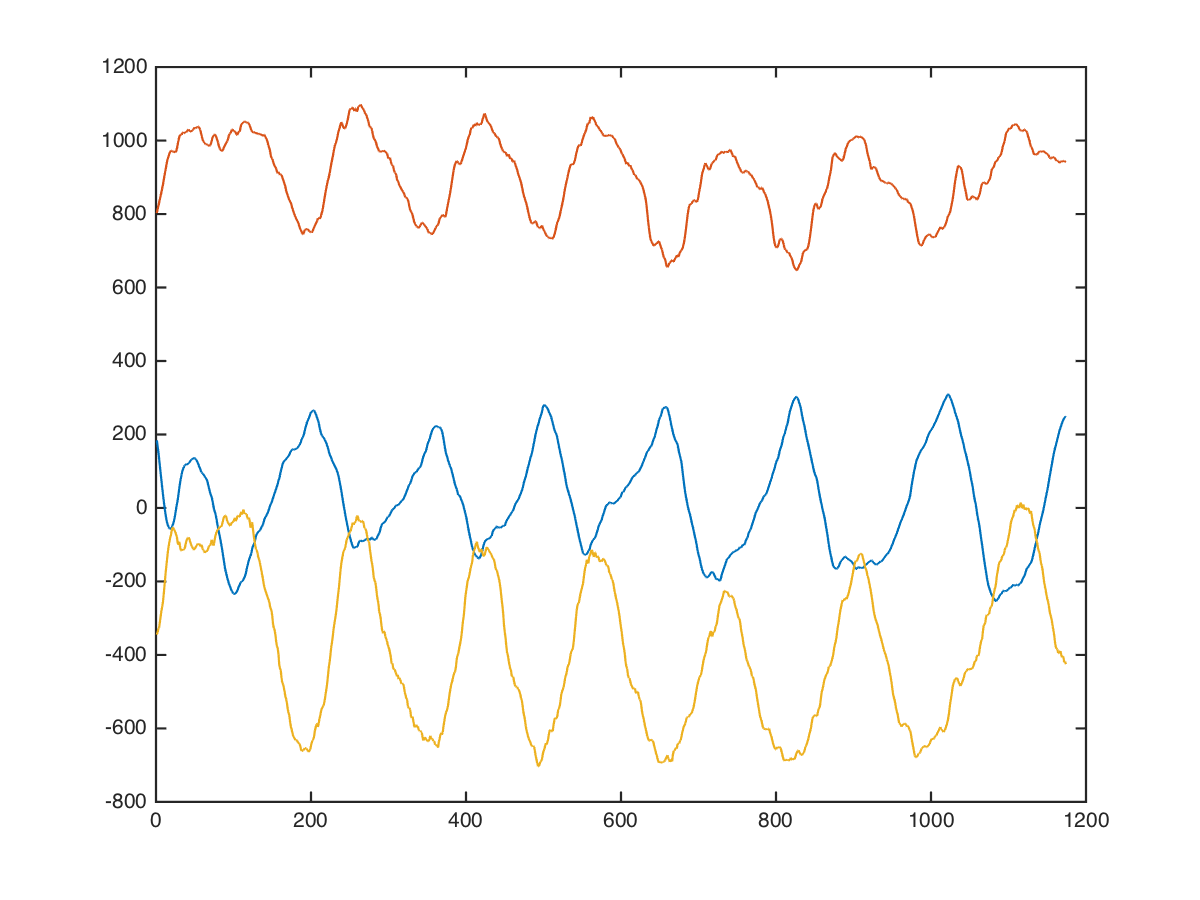

The data file committed next to this chart (first rows):
back, cable-deltoid-cross-overs, 15, 7, 552, 744, -424
back, cable-deltoid-cross-overs, 15, 7, 668, 721, -564
back, cable-deltoid-cross-overs, 15, 7, 801, 697, -667
back, cable-deltoid-cross-overs, 15, 7, 860, 592, -605
back, cable-deltoid-cross-overs, 15, 7, 930, 686, -804
back, cable-deltoid-cross-overs, 15, 7, 886, 653, -831
back, cable-deltoid-cross-overs, 15, 7, 845, 578, -699
back, cable-deltoid-cross-overs, 15, 7, 772, 507, -544
back, cable-deltoid-cross-overs, 15, 7, 733, 469, -520
back, cable-deltoid-cross-overs, 15, 7, 663, 373, -865
back, cable-deltoid-cross-overs, 15, 7, 597, 358, -1039
back, cable-deltoid-cross-overs, 15, 7, 534, 379, -1101
back, cable-deltoid-cross-overs, 15, 7, 411, 372, -1130
back, cable-deltoid-cross-overs, 15, 7, 288, 439, -1007
back, cable-deltoid-cross-overs, 15, 7, 233, 561, -1160
back, cable-deltoid-cross-overs, 15, 7, 191, 734, -1017
back, cable-deltoid-cross-overs, 15, 7, 122, 770, -828
back, cable-deltoid-cross-overs, 15, 7, 54, 818, -705
back, cable-deltoid-cross-overs, 15, 7, -14, 904, -613
back, cable-deltoid-cross-overs, 15, 7, -80, 1064, -727
back, cable-deltoid-cross-overs, 15, 7, -128, 1053, -615
back, cable-deltoid-cross-overs, 15, 7, -209, 881, -101
back, cable-deltoid-cross-overs, 15, 7, -278, 849, 198
back, cable-deltoid-cross-overs, 15, 7, -339, 931, 74
back, cable-deltoid-cross-overs, 15, 7, -430, 972, 164
back, cable-deltoid-cross-overs, 15, 7, -452, 856, 292
back, cable-deltoid-cross-overs, 15, 7, -339, 694, 143
back, cable-deltoid-cross-overs, 15, 7, -252, 663, 583
back, cable-deltoid-cross-overs, 15, 7, -380, 744, 85
back, cable-deltoid-cross-overs, 15, 7, -448, 888, -566
back, cable-deltoid-cross-overs, 15, 7, -254, 1031, 474
back, cable-deltoid-cross-overs, 15, 7, -98, 1198, 406
back, cable-deltoid-cross-overs, 15, 7, -12, 1191, -1
back, cable-deltoid-cross-overs, 15, 7, 85, 898, -363
back, cable-deltoid-cross-overs, 15, 7, 255, 935, -207
back, cable-deltoid-cross-overs, 15, 7, 333, 1093, -569
back, cable-deltoid-cross-overs, 15, 7, 420, 849, -524
back, cable-deltoid-cross-overs, 15, 7, 478, 702, -812
back, cable-deltoid-cross-overs, 15, 7, 484, 790, -692
back, cable-deltoid-cross-overs, 15, 7, 425, 790, -309
back, cable-deltoid-cross-overs, 15, 7, 324, 743, -85
back, cable-deltoid-cross-overs, 15, 7, 230, 828, 154
back, cable-deltoid-cross-overs, 15, 7, 137, 961, 335
back, cable-deltoid-cross-overs, 15, 7, 62, 997, 321
back, cable-deltoid-cross-overs, 15, 7, 51, 936, 263
back, cable-deltoid-cross-overs, 15, 7, 70, 939, 128
back, cable-deltoid-cross-overs, 15, 7, 54, 961, -15
back, cable-deltoid-cross-overs, 15, 7, 29, 964, -96
back, cable-deltoid-cross-overs, 15, 7, -18, 916, -199
back, cable-deltoid-cross-overs, 15, 7, -48, 991, -181
back, cable-deltoid-cross-overs, 15, 7, -40, 1216, -90
back, cable-deltoid-cross-overs, 15, 7, -32, 1176, -294
back, cable-deltoid-cross-overs, 15, 7, -9, 1145, -133
back, cable-deltoid-cross-overs, 15, 7, -115, 1106, -493
back, cable-deltoid-cross-overs, 15, 7, -68, 1179, -13
back, cable-deltoid-cross-overs, 15, 7, -100, 1104, -64
back, cable-deltoid-cross-overs, 15, 7, -147, 1053, 49
back, cable-deltoid-cross-overs, 15, 7, -201, 1020, 8
back, cable-deltoid-cross-overs, 15, 7, -194, 1009, 164
back, cable-deltoid-cross-overs, 15, 7, -225, 995, 199
back, cable-deltoid-cross-overs, 15, 7, -239, 972, 135
... 1,163 more rows
